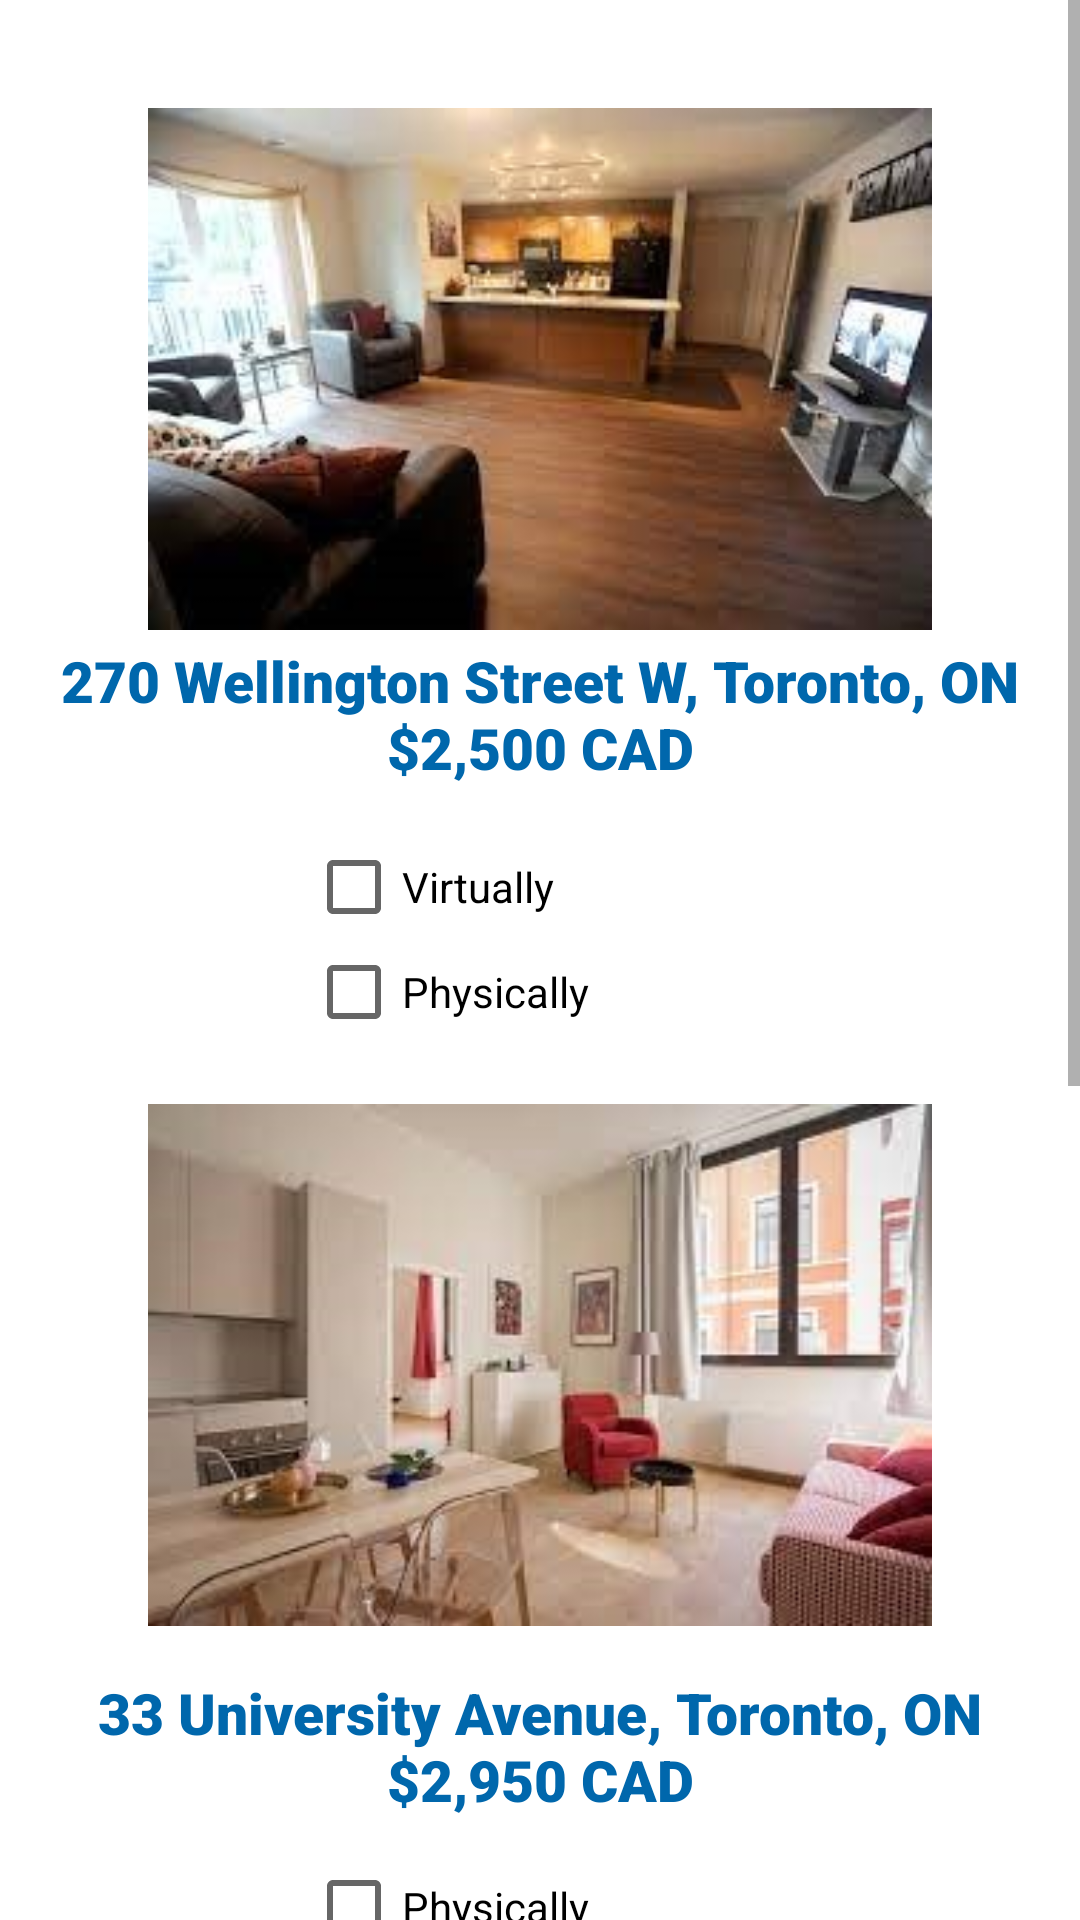

Layout XML and referenced resources for this Android screen:
<!-- AndroidManifest.xml: application theme Theme.Ahmedali_COMP304Sec003_Lab2_Ex1 -->
<!-- res/layout/activity_apartments.xml -->
<?xml version="1.0" encoding="utf-8"?>
<ScrollView
    xmlns:android="http://schemas.android.com/apk/res/android"
    xmlns:app="http://schemas.android.com/apk/res-auto"
    xmlns:tools="http://schemas.android.com/tools"
    android:layout_width="match_parent"
    android:layout_height="match_parent">

    <LinearLayout
        android:layout_width="match_parent"
        android:layout_height="match_parent"
        android:orientation="vertical">

        <ImageView
            android:id="@+id/imageApartment1"
            android:layout_width="270dp"
            android:layout_height="174dp"
            android:layout_marginTop="36dp"
            android:layout_gravity="center"
            app:layout_constraintEnd_toEndOf="parent"
            app:layout_constraintStart_toStartOf="parent"
            app:layout_constraintTop_toTopOf="parent"
            app:srcCompat="@drawable/apartment_1" />

        <TextView
            android:id="@+id/textViewApartment1"
            style="@style/DisplayTxt"
            android:text="@string/txt_apartment1"
            android:layout_width="363dp"
            android:layout_height="56dp"
            android:layout_gravity="center"
            app:layout_constraintBottom_toBottomOf="parent"
            app:layout_constraintEnd_toEndOf="parent"
            app:layout_constraintHorizontal_bias="0.506"
            app:layout_constraintStart_toStartOf="parent"
            app:layout_constraintTop_toBottomOf="@+id/imageApartment1"
            app:layout_constraintVertical_bias="0.009" />

        <CheckBox
            android:id="@+id/checkBoxAptVChbx1"
            android:layout_width="156dp"
            android:layout_height="27dp"
            android:layout_marginTop="16dp"
            android:layout_gravity="center"
            android:text="Virtually"
            app:layout_constraintEnd_toEndOf="parent"
            app:layout_constraintHorizontal_bias="0.579"
            app:layout_constraintStart_toStartOf="parent"
            app:layout_constraintTop_toBottomOf="@+id/textViewApartment1" />

        <CheckBox
            android:id="@+id/checkBoxAptPChbx1"
            android:layout_width="156dp"
            android:layout_height="27dp"
            android:layout_marginTop="8dp"
            android:text="Physically"
            android:layout_gravity="center"
            app:layout_constraintEnd_toEndOf="parent"
            app:layout_constraintHorizontal_bias="0.579"
            app:layout_constraintStart_toStartOf="parent"
            app:layout_constraintTop_toBottomOf="@+id/checkBoxAptVChbx1" />

        <ImageView
            android:id="@+id/imageApartment2"
            android:layout_width="270dp"
            android:layout_height="174dp"
            android:layout_marginTop="24dp"
            android:layout_gravity="center"
            app:layout_constraintEnd_toEndOf="parent"
            app:layout_constraintHorizontal_bias="0.496"
            app:layout_constraintStart_toStartOf="parent"
            app:layout_constraintTop_toBottomOf="@+id/checkBoxAptPChbx1"
            app:srcCompat="@drawable/apartment_2" />

        <TextView
            android:id="@+id/textViewApartment2"
            style="@style/DisplayTxt"
            android:text="@string/txt_apartment2"
            android:layout_width="363dp"
            android:layout_height="56dp"
            android:layout_marginTop="12dp"
            android:layout_gravity="center"
            app:layout_constraintEnd_toEndOf="parent"
            app:layout_constraintStart_toStartOf="parent"
            app:layout_constraintTop_toBottomOf="@+id/imageApartment2" />

        <CheckBox
            android:id="@+id/checkBoxAptPChbx2"
            android:layout_width="156dp"
            android:layout_height="27dp"
            android:layout_marginTop="12dp"
            android:layout_gravity="center"
            android:text="Physically"
            app:layout_constraintEnd_toEndOf="parent"
            app:layout_constraintHorizontal_bias="0.579"
            app:layout_constraintStart_toStartOf="parent"
            app:layout_constraintTop_toBottomOf="@+id/textViewApartment2" />


        <CheckBox
            android:id="@+id/checkBoxAptVChbx2"
            android:layout_width="156dp"
            android:layout_height="27dp"
            android:layout_marginTop="8dp"
            android:layout_gravity="center"
            android:text="Virtually"
            app:layout_constraintEnd_toEndOf="parent"
            app:layout_constraintHorizontal_bias="0.579"
            app:layout_constraintStart_toStartOf="parent"
            app:layout_constraintTop_toBottomOf="@+id/checkBoxAptPChbx2" />

        <ImageView
            android:id="@+id/imageApartment3"
            android:layout_width="292dp"
            android:layout_height="193dp"
            android:layout_marginTop="24dp"
            android:layout_gravity="center"
            app:layout_constraintEnd_toEndOf="parent"
            app:layout_constraintHorizontal_bias="0.496"
            app:layout_constraintStart_toStartOf="parent"
            app:layout_constraintTop_toBottomOf="@+id/checkBoxAptVChbx2"
            app:srcCompat="@drawable/apartment_3" />

        <TextView
            android:id="@+id/textViewApartment3"
            style="@style/DisplayTxt"
            android:text="@string/txt_apartment3"
            android:layout_width="363dp"
            android:layout_height="56dp"
            android:layout_marginTop="12dp"
            android:layout_gravity="center"
            app:layout_constraintEnd_toEndOf="parent"
            app:layout_constraintStart_toStartOf="parent"
            app:layout_constraintTop_toBottomOf="@+id/imageApartment3" />

        <CheckBox
            android:id="@+id/checkBoxAptPChbx3"
            android:layout_width="156dp"
            android:layout_height="27dp"
            android:layout_marginTop="16dp"
            android:text="Physically"
            android:layout_gravity="center"
            app:layout_constraintEnd_toEndOf="parent"
            app:layout_constraintHorizontal_bias="0.579"
            app:layout_constraintStart_toStartOf="parent"
            app:layout_constraintTop_toBottomOf="@+id/textViewApartment3" />

        <CheckBox
            android:id="@+id/checkBoxAptVChbx3"
            android:layout_width="156dp"
            android:layout_height="27dp"
            android:layout_marginTop="8dp"
            android:text="Virtually"
            android:layout_gravity="center"
            app:layout_constraintEnd_toEndOf="parent"
            app:layout_constraintHorizontal_bias="0.579"
            app:layout_constraintStart_toStartOf="parent"
            app:layout_constraintTop_toBottomOf="@+id/checkBoxAptPChbx3" />

        <Button
            android:id="@+id/buttonAptNext"
            android:layout_width="211dp"
            android:layout_height="65dp"
            android:layout_gravity="center"
            android:layout_marginTop="20dp"
            android:text="Next"
            app:layout_constraintEnd_toEndOf="parent"
            app:layout_constraintHorizontal_bias="0.551"
            app:layout_constraintStart_toStartOf="parent"
            app:layout_constraintTop_toBottomOf="@+id/checkBoxAptVChbx3"
            android:onClick="next_apartment_event"/>

    </LinearLayout>

</ScrollView>
<!-- resources referenced by this layout -->
<resources>
  <!-- drawable apartment_1: jpg bitmap (drawable-mdpi, 16591 bytes) -->
  <!-- drawable apartment_2: jpg bitmap (drawable-mdpi, 16980 bytes) -->
  <!-- drawable apartment_3: jpg bitmap (drawable-mdpi, 19979 bytes) -->
  <string name="txt_apartment1">270 Wellington Street W, Toronto, ON\n$2,500 CAD</string>
  <string name="txt_apartment2">33 University Avenue, Toronto, ON\n$2,950 CAD</string>
  <string name="txt_apartment3">135 East Liberty Street, Toronto, ON\n$2,250 CAD</string>
  <style name="DisplayTxt">
          <item name="android:gravity">center</item>
          <item name="android:textColor">@color/custom_blue</item>
          <item name="android:textSize">19dp</item>
          <item name="android:fontFamily">sans-serif-black</item>
      </style>
  <style name="Theme.Ahmedali_COMP304Sec003_Lab2_Ex1" parent="Theme.MaterialComponents.DayNight.DarkActionBar">
          
          <item name="colorPrimary">@color/custom_blue</item>
          <item name="colorPrimaryVariant">@color/custom_blue</item>
          <item name="colorOnPrimary">@color/white</item>
          
          <item name="colorSecondary">@color/teal_200</item>
          <item name="colorSecondaryVariant">@color/teal_700</item>
          <item name="colorOnSecondary">@color/black</item>
          
          <item name="android:statusBarColor" tools:targetApi="l">?attr/colorPrimaryVariant</item>
          
      </style>
  <color name="custom_blue">#0067ac</color>
  <color name="white">#FFFFFFFF</color>
  <color name="teal_200">#FF03DAC5</color>
  <color name="teal_700">#FF018786</color>
  <color name="black">#FF000000</color>
</resources>
